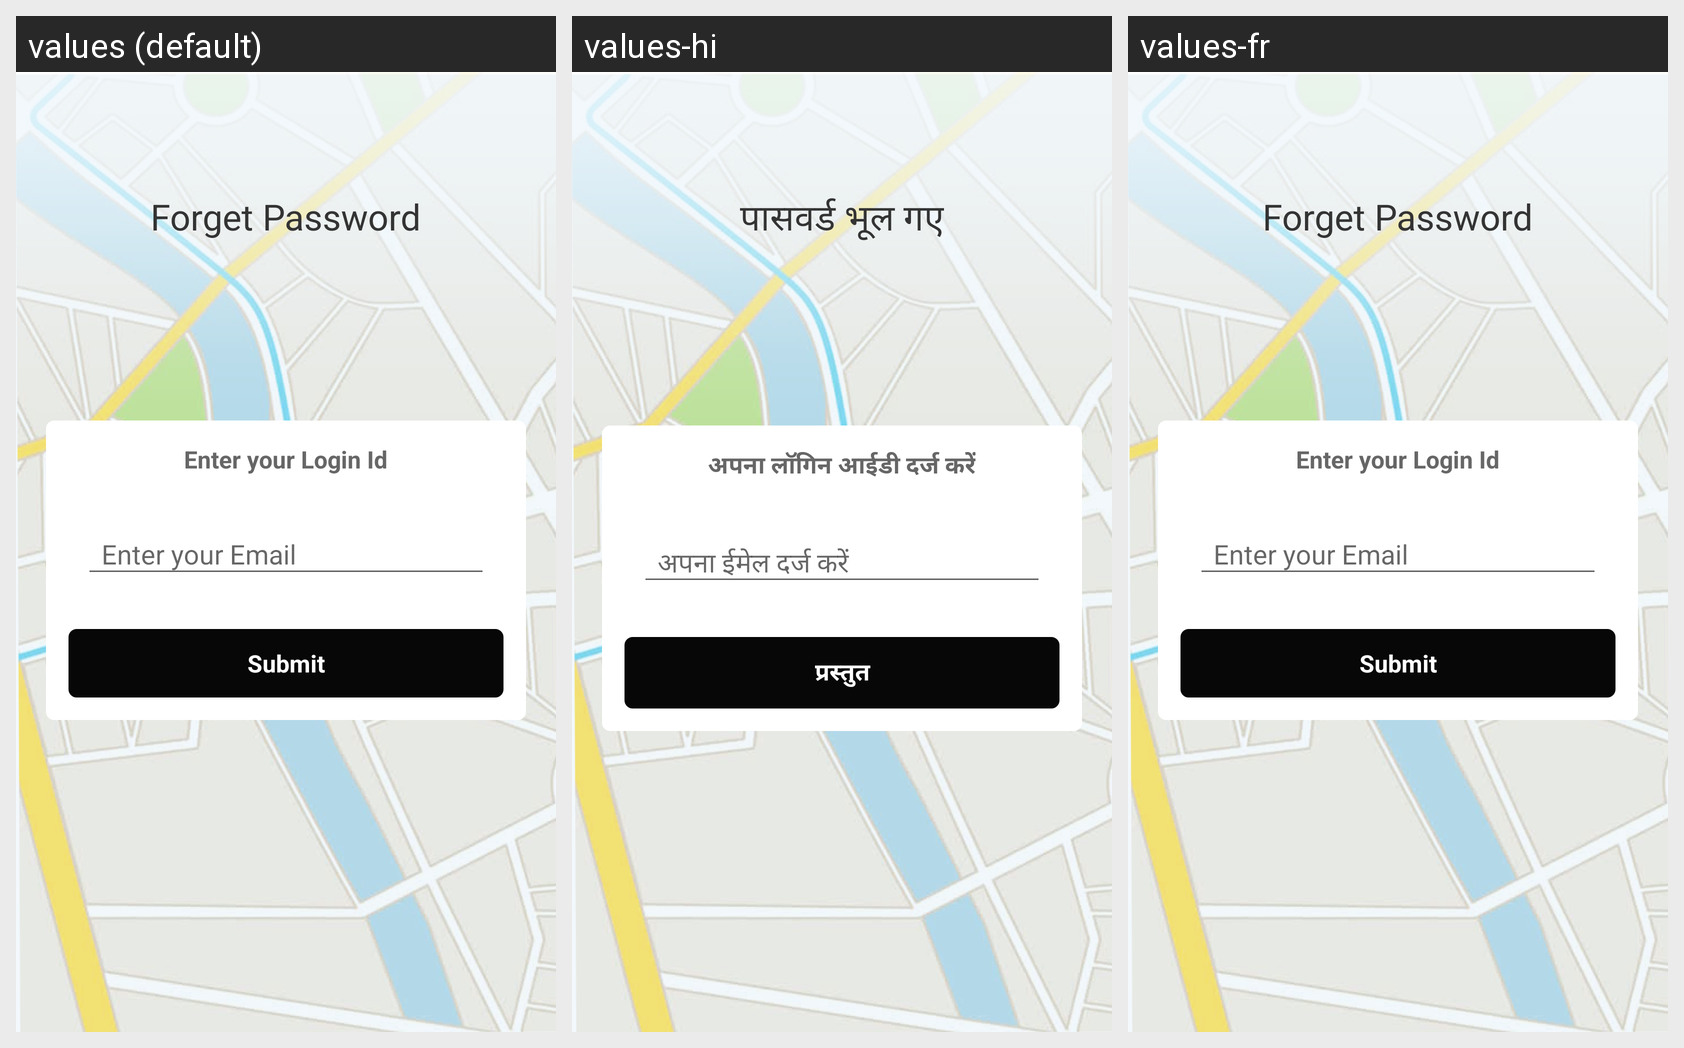

This grid shows one Android layout under several languages. Give, for every string resource on the screen, its name, the default text and each shown locale's text.
Android screen res/layout/activity_forget.xml rendered under 3 locales, left to right: values (default), values-hi, values-fr. Device: Nexus 5 (rendered at 1080×1920; each locale shown at half size, 540×960, under a caption strip naming it); theme AppTheme.
Strings drawn on this screen, with the default value and each locale's value (text and hints the layout hard-codes, and strings that could not be matched under every locale, appear in the picture but are not listed):

password_forget
  values: Forget Password
  values-hi: पासवर्ड भूल गए
  values-fr: Forget Password

enter_your_login_id
  values: Enter your Login Id
  values-hi: अपना लॉगिन आईडी दर्ज करें
  values-fr: Enter your Login Id

enter_your_email
  values: Enter your Email
  values-hi: अपना ईमेल दर्ज करें
  values-fr: Enter your Email

submit
  values: Submit
  values-hi: प्रस्तुत
  values-fr: Submit
